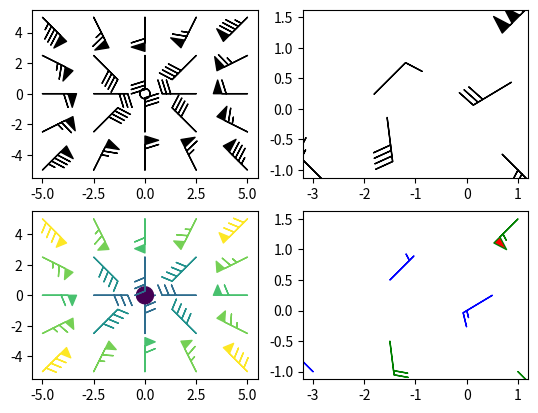
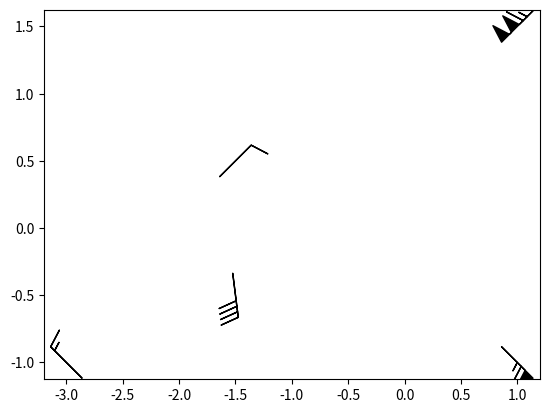

Write the Python code that produced these figures, in order.
# -*- coding: utf-8 -*-
"""
Created on Fri May 11 13:32:52 2018

@author: hasee
"""

'''
Demonstration of wind barb plots
'''
import matplotlib.pyplot as plt
import numpy as np

x = np.linspace(-5, 5, 5)
X, Y = np.meshgrid(x, x)
U, V = 12*X, 12*Y

data = [(-1.5, .5, -6, -6),
        (1, -1, -46, 46),
        (-3, -1, 11, -11),
        (1, 1.5, 80, 80),
        (0.5, 0.25, 25, 15),
        (-1.5, -0.5, -5, 40)]

data = np.array(data, dtype=[('x', np.float32), ('y', np.float32),
                             ('u', np.float32), ('v', np.float32)])

# Default parameters, uniform grid
ax = plt.subplot(2, 2, 1)
ax.barbs(X, Y, U, V)

# Arbitrary set of vectors, make them longer and change the pivot point
#(point around which they're rotated) to be the middle
ax = plt.subplot(2, 2, 2)
ax.barbs(data['x'], data['y'], data['u'], data['v'], length=8, pivot='middle')

# Showing colormapping with uniform grid.  Fill the circle for an empty barb,
# don't round the values, and change some of the size parameters
ax = plt.subplot(2, 2, 3)
ax.barbs(X, Y, U, V, np.sqrt(U*U + V*V), fill_empty=True, rounding=False,
         sizes=dict(emptybarb=0.25, spacing=0.2, height=0.3))

# Change colors as well as the increments for parts of the barbs
ax = plt.subplot(2, 2, 4)
ax.barbs(data['x'], data['y'], data['u'], data['v'], flagcolor='r',
         barbcolor=['b', 'g'], barb_increments=dict(half=10, full=20, flag=100),
         flip_barb=True)

# Masked arrays are also supported
masked_u = np.ma.masked_array(data['u'])
masked_u[4] = 1000  # Bad value that should not be plotted when masked
masked_u[4] = np.ma.masked

# Identical plot to panel 2 in the first figure, but with the point at
#(0.5, 0.25) missing (masked)
fig2 = plt.figure()
ax = fig2.add_subplot(1, 1, 1)
ax.barbs(data['x'], data['y'], masked_u, data['v'], length=8, pivot='middle')

plt.show()
